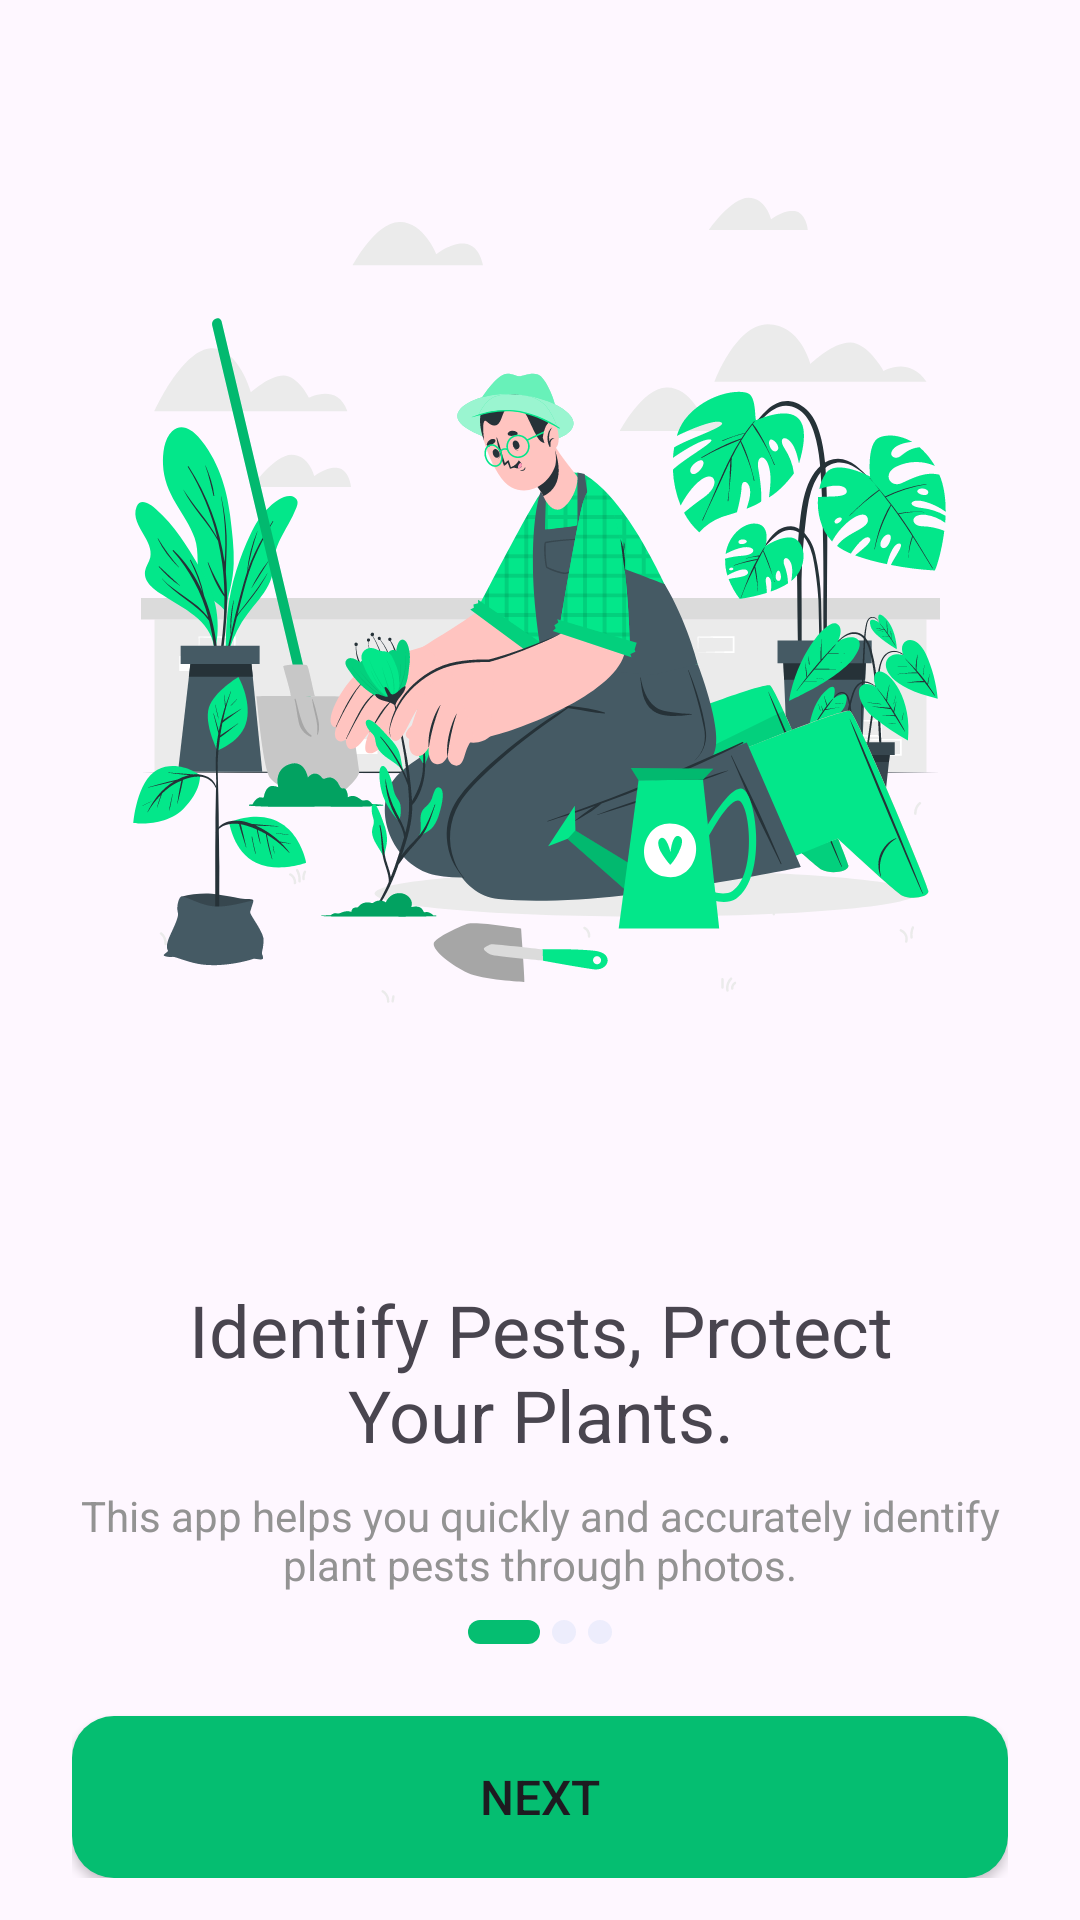

Reconstruct the res/layout file that produces this screen, plus the resources it refers to.
<!-- AndroidManifest.xml: application theme Theme.Capstone -->
<!-- res/layout/fragment_boarding.xml -->
<?xml version="1.0" encoding="utf-8"?>
<androidx.constraintlayout.widget.ConstraintLayout xmlns:android="http://schemas.android.com/apk/res/android"
    xmlns:app="http://schemas.android.com/apk/res-auto"
    xmlns:tools="http://schemas.android.com/tools"
    android:layout_width="match_parent"
    android:layout_height="match_parent"
    android:background="@color/transparent"
    tools:context=".ui.boarding.BoardingFragment">

    <ImageView
        android:id="@+id/firstImageOnBoarding"
        android:layout_width="315dp"
        android:layout_height="315dp"
        android:layout_marginVertical="40dp"
        android:contentDescription="@string/onboarding_illustration"
        android:src="@drawable/first_onboarding"
        app:layout_constraintBottom_toTopOf="@id/onboarding_container"
        app:layout_constraintEnd_toEndOf="parent"
        app:layout_constraintStart_toStartOf="parent"
        app:layout_constraintTop_toTopOf="parent" />

    <androidx.constraintlayout.widget.ConstraintLayout
        android:id="@+id/onboarding_container"
        android:layout_width="match_parent"
        android:layout_height="0dp"
        android:paddingHorizontal="24dp"
        android:paddingTop="32dp"
        android:paddingBottom="14dp"
        app:layout_constraintBottom_toBottomOf="parent"
        app:layout_constraintEnd_toEndOf="parent"
        app:layout_constraintStart_toStartOf="parent"
        app:layout_constraintTop_toBottomOf="@id/firstImageOnBoarding">

        <TextView
            android:id="@+id/headline"
            style="@style/SemiBoldFont"
            android:layout_width="match_parent"
            android:layout_height="wrap_content"
            android:text="@string/boarding_headline"
            android:textAlignment="center"
            android:textSize="24sp"
            app:layout_constraintEnd_toEndOf="parent"
            app:layout_constraintStart_toStartOf="parent"
            app:layout_constraintTop_toTopOf="parent" />

        <TextView
            android:id="@+id/description"
            style="@style/RegularFont"
            android:layout_width="match_parent"
            android:layout_height="wrap_content"
            android:layout_marginTop="8dp"
            android:text="@string/boarding_description"
            android:textAlignment="center"
            android:textColor="@color/grey"
            android:textSize="14sp"
            app:layout_constraintEnd_toEndOf="parent"
            app:layout_constraintStart_toStartOf="parent"
            app:layout_constraintTop_toBottomOf="@id/headline" />

        <ImageView
            android:layout_width="wrap_content"
            android:layout_height="wrap_content"
            android:layout_marginBottom="24dp"
            android:contentDescription="@string/boarding_indicators"
            android:src="@drawable/boarding_indicators"
            app:layout_constraintBottom_toTopOf="@id/next_button"
            app:layout_constraintEnd_toEndOf="parent"
            app:layout_constraintStart_toStartOf="parent" />

        <Button
            android:id="@+id/next_button"
            style="@style/SemiBoldFont"
            android:layout_width="match_parent"
            android:layout_height="54dp"
            android:background="@drawable/bg_rounded_green"
            android:text="@string/next"
            android:textSize="16sp"
            app:layout_constraintBottom_toBottomOf="parent"
            app:layout_constraintEnd_toEndOf="parent"
            app:layout_constraintStart_toStartOf="parent" />

    </androidx.constraintlayout.widget.ConstraintLayout>

</androidx.constraintlayout.widget.ConstraintLayout>
<!-- resources referenced by this layout -->
<resources>
  <color name="grey">#939393</color>
  <color name="transparent">#00000000</color>
  <!-- drawable bg_rounded_green (drawable) -->
  <?xml version="1.0" encoding="utf-8"?>
  <shape xmlns:android="http://schemas.android.com/apk/res/android">
      <solid android:color="@color/green" />
      <corners
          android:topLeftRadius="14dp"
          android:topRightRadius="14dp"
          android:bottomLeftRadius="14dp"
          android:bottomRightRadius="14dp"/>
  </shape>
  <!-- drawable boarding_indicators (drawable) -->
  <vector xmlns:android="http://schemas.android.com/apk/res/android"
      android:width="48dp"
      android:height="8dp"
      android:viewportWidth="48"
      android:viewportHeight="8">
    <path
        android:pathData="M32,4m-4,0a4,4 0,1 1,8 0a4,4 0,1 1,-8 0"
        android:fillColor="#EDEDFC"/>
    <path
        android:pathData="M44,4m-4,0a4,4 0,1 1,8 0a4,4 0,1 1,-8 0"
        android:fillColor="#EDEDFC"/>
    <path
        android:pathData="M4,0L20,0A4,4 0,0 1,24 4L24,4A4,4 0,0 1,20 8L4,8A4,4 0,0 1,0 4L0,4A4,4 0,0 1,4 0z"
        android:fillColor="#05BE71"/>
  </vector>
  <!-- drawable first_onboarding: vector/xml drawable (drawable, 134445 chars, omitted) -->
  <string name="boarding_description">This app helps you quickly and accurately identify plant pests through photos.</string>
  <string name="boarding_headline">Identify Pests, Protect\nYour Plants.</string>
  <string name="boarding_indicators">Boarding indicators</string>
  <string name="next">Next</string>
  <string name="onboarding_illustration">Onboarding Illustration</string>
  <style name="RegularFont">
          <item name="android:fontFamily">@font/manrope</item>
      </style>
  <style name="SemiBoldFont">
          <item name="android:fontFamily">@font/manrope_semibold</item>
      </style>
  <style name="Theme.Capstone" parent="Base.Theme.Capstone" />
  <color name="green">#05BE71</color>
  <style name="Base.Theme.Capstone" parent="Theme.Material3.DayNight.NoActionBar">
          
           <item name="colorPrimary">@color/green</item>
      </style>
</resources>
